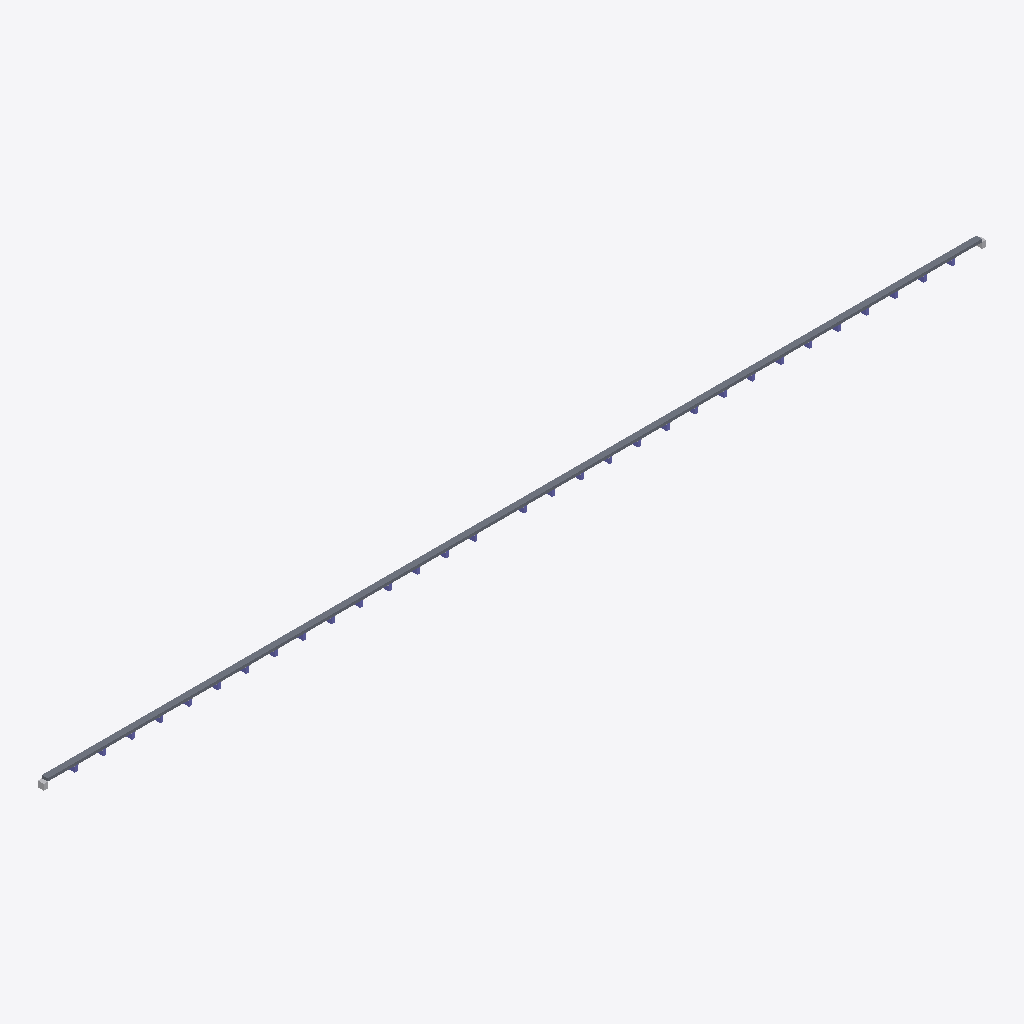
Isometric view of an IFC building model (IFC-SPF (STEP), schema IFC4, length unit metre), seen from the south-west, elements coloured by IFC class: 31 columns (violet), 2 other elements (light grey), 1 slab (grey).
Extent 954.5 m × 6.0 m × 8.8 m (x, y, z). Storeys (1): deck level at 0.00 m. Elements (65): 33 IfcBuildingElementProxy, 31 IfcColumn, 1 IfcSlab.

HEADER;
FILE_DESCRIPTION(('ViewDefinition [CoordinationView]'),'2;1');
FILE_NAME('','2026-09-15T16:19:18',(''),(''),'IfcOpenShell 0.8.5-1c5b825','IfcOpenShell 0.8.5-1c5b825','');
FILE_SCHEMA(('IFC4'));
ENDSEC;
DATA;
#15=IFCPROJECT('3wPhWbNPv9fBj1713gIpqc',#5,'영동대교 프록시 교량','proxy from measured specs — not a surveyed BIM',$,$,$,(#13),#10);
#17=IFCSITE('2d6TbS5xjF59yOKT2STsM5',#5,'bridge site',$,$,#16,$,$,.ELEMENT.,$,$,$,$,$);
#19=IFCBUILDING('3ICHlF7jH6cQtGzSXHkZHQ',#5,'영동대교 프록시 교량',$,$,#18,$,$,.ELEMENT.,$,$,$);
#21=IFCBUILDINGSTOREY('12JRO9N75BSflRoi8bgNst',#5,'deck level',$,$,#20,$,$,.ELEMENT.,$);
#40=IFCSLAB('2FZRCD07P$WPNUFCXWC_Q4',#5,'S1','proxy from measured specs — not a surveyed BIM',$,#30,#39,$,.FLOOR.);
#859=IFCBUILDINGELEMENTPROXY('0U1HCW_CXYVE0BSKW9Y9TR',#5,'A1','proxy from measured specs — not a surveyed BIM',$,#849,#858,$,$);
#872=IFCBUILDINGELEMENTPROXY('2DL8KW23$59LWGNEIB5I4B',#5,'A2','proxy from measured specs — not a surveyed BIM',$,#862,#871,$,$);
#573=IFCCOLUMN('1MOPK1G4X6IR1$MJ0MMPCK',#5,'P21','proxy from measured specs — not a surveyed BIM',$,#563,#572,$,.COLUMN.);
#807=IFCCOLUMN('27J491Z5OC4N3M19OR7FNJ',#5,'P30','proxy from measured specs — not a surveyed BIM',$,#797,#806,$,.COLUMN.);
#183=IFCCOLUMN('2A2BTZTAUERXLLZL20BWS2',#5,'P6','proxy from measured specs — not a surveyed BIM',$,#173,#182,$,.COLUMN.);
#625=IFCCOLUMN('39F8WMLHT5DAMK97$EFTQT',#5,'P23','proxy from measured specs — not a surveyed BIM',$,#615,#624,$,.COLUMN.);
#677=IFCCOLUMN('0XMT0GD8T3YQVW5DQV9KFA',#5,'P25','proxy from measured specs — not a surveyed BIM',$,#667,#676,$,.COLUMN.);
#53=IFCCOLUMN('0NX84HKI5GZGRLK4M15GVY',#5,'P1','proxy from measured specs — not a surveyed BIM',$,#43,#52,$,.COLUMN.);
#235=IFCCOLUMN('1EGUAQL0$MXGZEJ3CEGK_E',#5,'P8','proxy from measured specs — not a surveyed BIM',$,#225,#234,$,.COLUMN.);
#105=IFCCOLUMN('24AH1P7SD3DO$PYMVMAD8D',#5,'P3','proxy from measured specs — not a surveyed BIM',$,#95,#104,$,.COLUMN.);
#209=IFCCOLUMN('1XRC52RKP56EUYS5I2BAI3',#5,'P7','proxy from measured specs — not a surveyed BIM',$,#199,#208,$,.COLUMN.);
#261=IFCCOLUMN('1RG$3_78YGKSUYXAM05CZ2',#5,'P9','proxy from measured specs — not a surveyed BIM',$,#251,#260,$,.COLUMN.);
#287=IFCCOLUMN('1OZJAT83IVPLEU$8DVN7WG',#5,'P10','proxy from measured specs — not a surveyed BIM',$,#277,#286,$,.COLUMN.);
#339=IFCCOLUMN('2$T2PCSE2UHA_WRH8RASZ1',#5,'P12','proxy from measured specs — not a surveyed BIM',$,#329,#338,$,.COLUMN.);
#391=IFCCOLUMN('1Z0V6JN8TCOZ590SSSDAX6',#5,'P14','proxy from measured specs — not a surveyed BIM',$,#381,#390,$,.COLUMN.);
#443=IFCCOLUMN('0EJRNAQVHHZM27Z6XBDUKT',#5,'P16','proxy from measured specs — not a surveyed BIM',$,#433,#442,$,.COLUMN.);
#495=IFCCOLUMN('17LPC18_5GKVMOHPOMEG65',#5,'P18','proxy from measured specs — not a surveyed BIM',$,#485,#494,$,.COLUMN.);
#729=IFCCOLUMN('2$J99B3TXOY2IJDCEQHEV7',#5,'P27','proxy from measured specs — not a surveyed BIM',$,#719,#728,$,.COLUMN.);
#781=IFCCOLUMN('2FUC_W4ZF9_CB$OBI617X$',#5,'P29','proxy from measured specs — not a surveyed BIM',$,#771,#780,$,.COLUMN.);
#157=IFCCOLUMN('0I8_IJJJO5KIJA_22JEASB',#5,'P5','proxy from measured specs — not a surveyed BIM',$,#147,#156,$,.COLUMN.);
#313=IFCCOLUMN('0SOOOSXJ3J9SSNLDAC1H2K',#5,'P11','proxy from measured specs — not a surveyed BIM',$,#303,#312,$,.COLUMN.);
#547=IFCCOLUMN('25U0N0LJ987SA8A341OKJX',#5,'P20','proxy from measured specs — not a surveyed BIM',$,#537,#546,$,.COLUMN.);
#833=IFCCOLUMN('1ZHC7V6MNLSE6SSLS3KLXU',#5,'P31','proxy from measured specs — not a surveyed BIM',$,#823,#832,$,.COLUMN.);
#599=IFCCOLUMN('12T6Z5YZRCJZ81GEEQ7LWV',#5,'P22','proxy from measured specs — not a surveyed BIM',$,#589,#598,$,.COLUMN.);
#651=IFCCOLUMN('1UAF1YWNLXD_8XMNN4QZPA',#5,'P24','proxy from measured specs — not a surveyed BIM',$,#641,#650,$,.COLUMN.);
#703=IFCCOLUMN('1FVNJA$O$ZYSL1GZKW1J3F',#5,'P26','proxy from measured specs — not a surveyed BIM',$,#693,#702,$,.COLUMN.);
#755=IFCCOLUMN('2U5_JMAC3$9W$_4CMX92_2',#5,'P28','proxy from measured specs — not a surveyed BIM',$,#745,#754,$,.COLUMN.);
#79=IFCCOLUMN('2NMI3CM2IJYVKY57UZK$W_',#5,'P2','proxy from measured specs — not a surveyed BIM',$,#69,#78,$,.COLUMN.);
#365=IFCCOLUMN('096_KL8_1PGB98EBJHT9PR',#5,'P13','proxy from measured specs — not a surveyed BIM',$,#355,#364,$,.COLUMN.);
#469=IFCCOLUMN('2C4$YNH0ORG$IVIHTDNH0P',#5,'P17','proxy from measured specs — not a surveyed BIM',$,#459,#468,$,.COLUMN.);
#131=IFCCOLUMN('0ERWJP5I4OU1ZCJLLEKICH',#5,'P4','proxy from measured specs — not a surveyed BIM',$,#121,#130,$,.COLUMN.);
#417=IFCCOLUMN('26Y8AUE0JTP$1A44XEMRN8',#5,'P15','proxy from measured specs — not a surveyed BIM',$,#407,#416,$,.COLUMN.);
#521=IFCCOLUMN('2EEK2NTPBA2DOI04QZVXM$',#5,'P19','proxy from measured specs — not a surveyed BIM',$,#511,#520,$,.COLUMN.);
ENDSEC;
